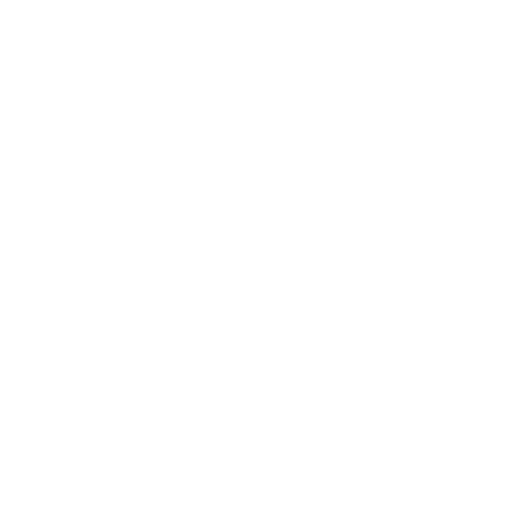
t = 0.00 s
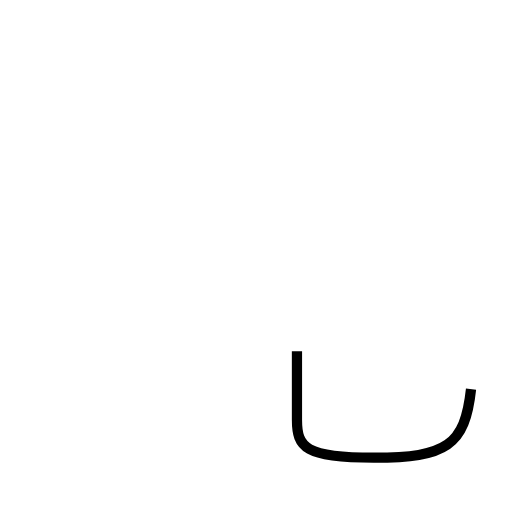
t = 0.90 s
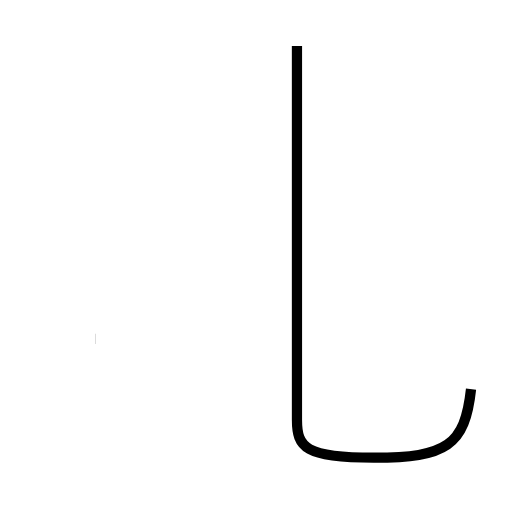
t = 1.79 s
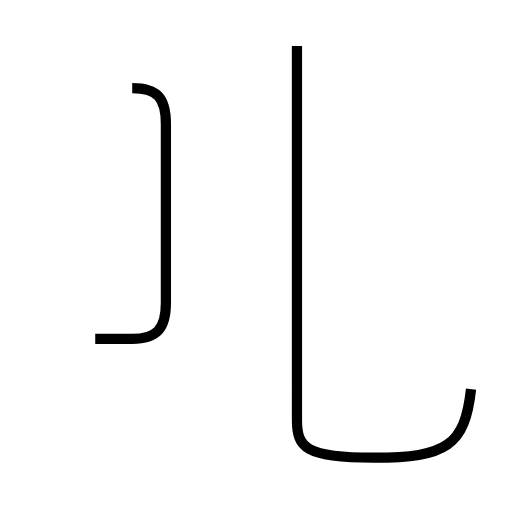
t = 2.76 s
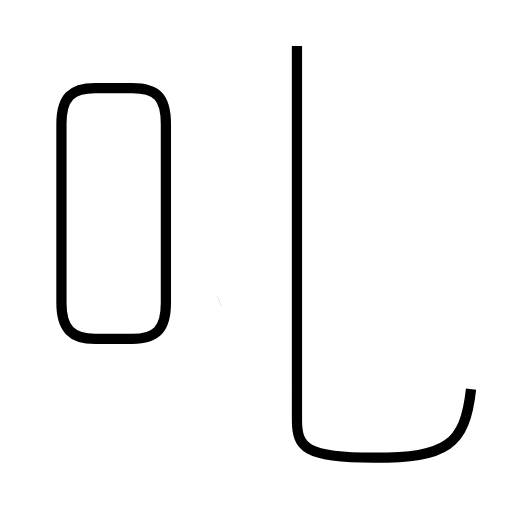
t = 3.73 s
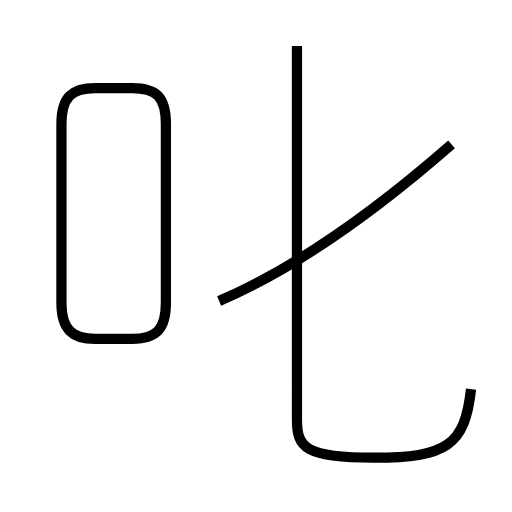
t = 4.55 s

The animated SVG that drew these frames (rendered in a browser with its animation timeline set to each time). Animation: 3 SMIL elements (animate=3); one cycle of 4.55 s.

<?xml version='1.0' encoding='utf-8'?>
<svg viewBox="0.0 -6.0 50.0 50.0" version="1.1" xmlns="http://www.w3.org/2000/svg"><rect x="-1000" y="-1000" width="2000" height="2000" stroke="white" fill="white" /><g style="fill:none;stroke:#000000;stroke-width:1"><path d="M 46.0 -6.0 C 45.4 -0.5 43.6 0.7 36.5 0.7 C 29.8 0.7 29.0 -0.3 29.0 -3.0 L 29.0 -39.5 " transform="translate(0.0 38.0)" stroke-dasharray="59.65284867854797" stroke-dashoffset="59.65284867854797"><animate attributeName="stroke-dashoffset" from="59.65284867854797" to="0" dur="1.789585460356439s" begin="0s; anim_end.end" fill="freeze" id="anim0" /></path><path d="M 9.3 -10.9 L 12.9 -10.9 C 15.3 -10.9 16.2 -11.9 16.2 -14.4 L 16.2 -31.9 C 16.2 -34.5 15.3 -35.4 12.9 -35.4 L 9.3 -35.4 C 7.0 -35.4 6.0 -34.5 6.0 -31.9 L 6.0 -14.4 C 6.0 -11.9 7.0 -10.9 9.3 -10.9 Z " transform="translate(0.0 38.0)" stroke-dasharray="64.63621921668232" stroke-dashoffset="64.63621921668232"><animate attributeName="stroke-dashoffset" from="64.63621921668232" to="0" dur="1.9390865765004694s" begin="anim0.end" fill="freeze" id="anim1" /></path><path d="M 21.4 -14.6 C 29.1 -17.9 36.9 -23.6 44.1 -29.9" transform="translate(0.0 38.0)" stroke-dasharray="27.48275842443652" stroke-dashoffset="27.48275842443652"><animate attributeName="stroke-dashoffset" from="27.48275842443652" to="0" dur="0.8244827527330956s" begin="anim1.end" fill="freeze" id="anim_end" /></path></g></svg>
